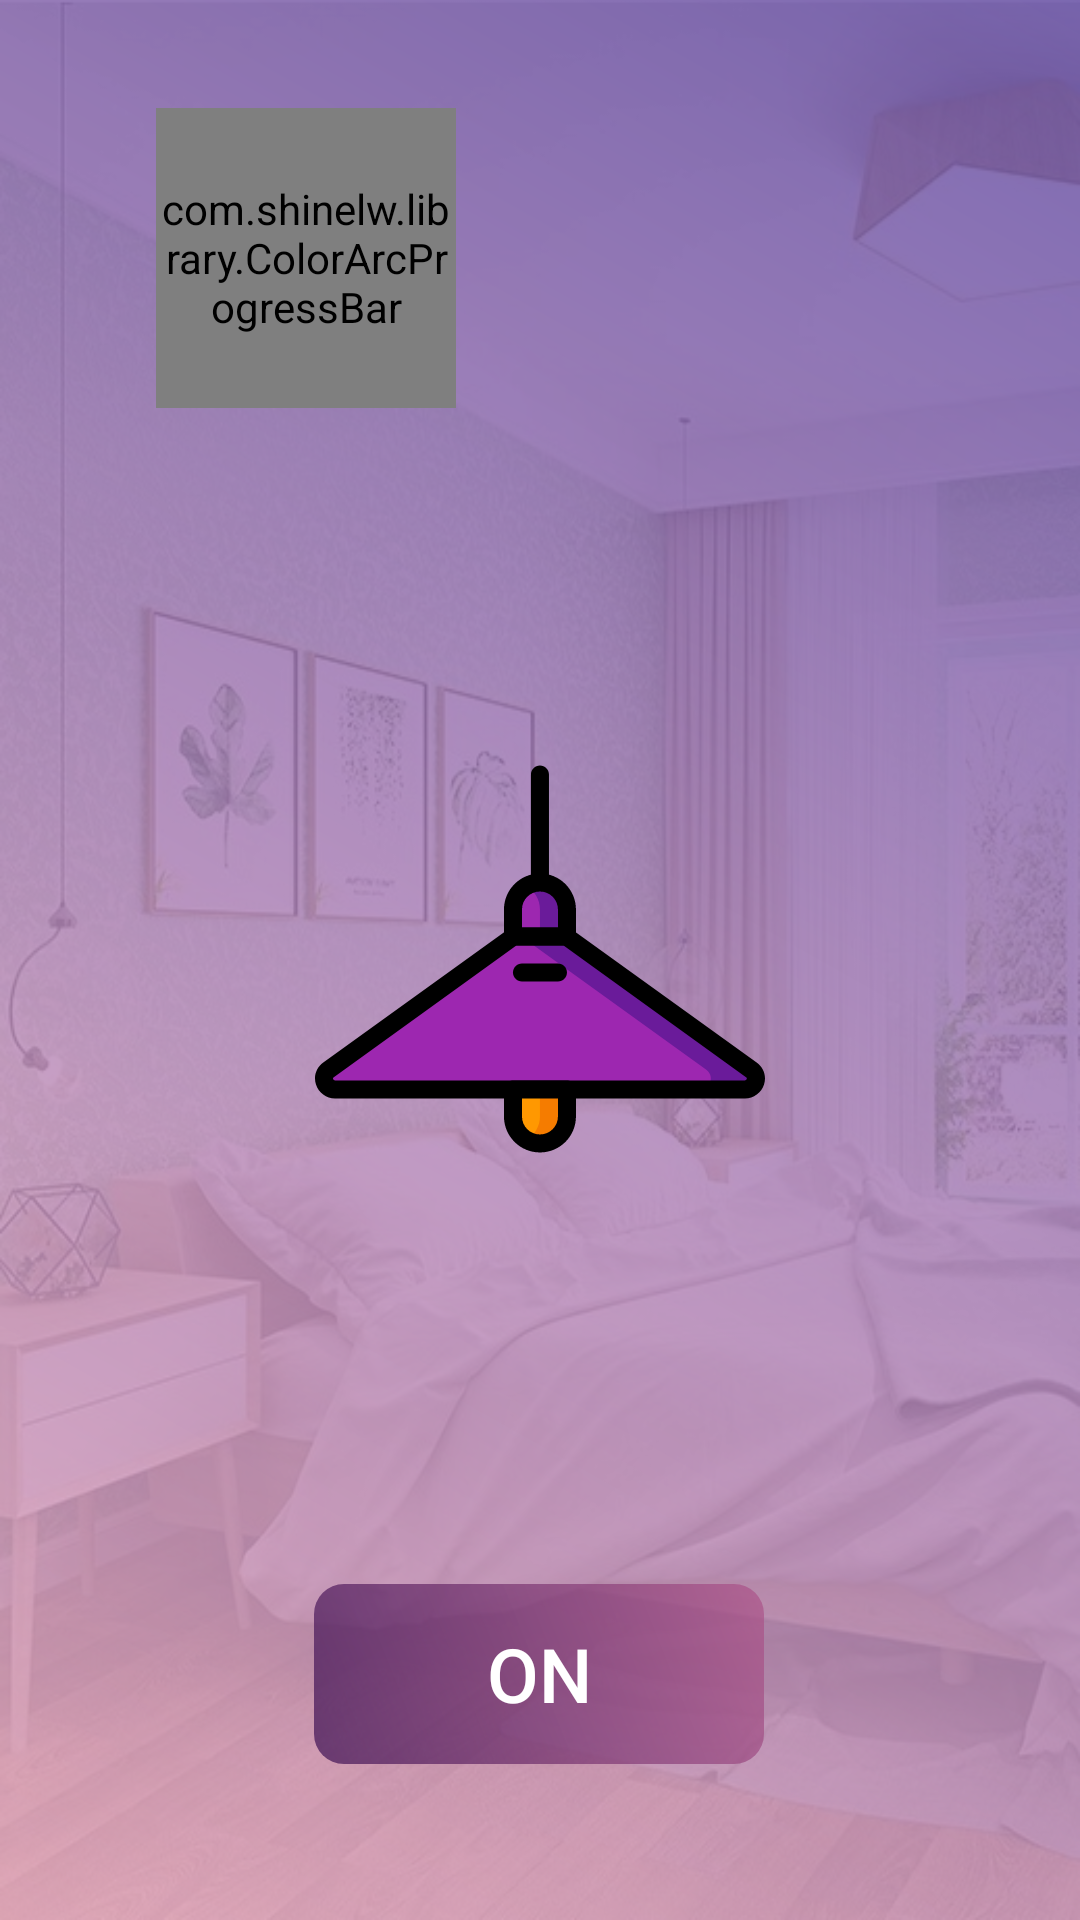

Produce the Android XML layout that renders to this screen, including the resource entries it uses.
<!-- AndroidManifest.xml: application theme AppTheme -->
<!-- res/layout/bedroom_layout.xml -->
<?xml version="1.0" encoding="utf-8"?>
<FrameLayout xmlns:android="http://schemas.android.com/apk/res/android"
    xmlns:app="http://schemas.android.com/apk/res-auto"
    xmlns:tools="http://schemas.android.com/tools"
    android:layout_width="match_parent"
    android:layout_height="match_parent"
    android:background="@drawable/bedroom_bg"
    tools:context=".fragments.FarmFragment">

    <androidx.constraintlayout.widget.ConstraintLayout xmlns:android="http://schemas.android.com/apk/res/android"
        xmlns:app="http://schemas.android.com/apk/res-auto"
        xmlns:tools="http://schemas.android.com/tools"
        android:layout_width="match_parent"
        android:layout_height="match_parent"
        android:background="@drawable/gradient_background"
        android:orientation="vertical">

        <com.shinelw.library.ColorArcProgressBar
            android:id="@+id/bar1"
            android:layout_width="100dp"
            android:layout_height="100dp"
            android:layout_gravity="center_horizontal"
            android:layout_marginStart="52dp"
            android:layout_marginTop="36dp"
            app:back_color="@android:color/darker_gray"
            app:back_width="2dp"
            app:front_color1="#00ff00"
            app:front_color2="#ffff00"
            app:front_color3="#ff0000"
            app:front_width="10dp"
            app:is_need_content="true"
            app:is_need_dial="true"
            app:is_need_title="true"
            app:is_need_unit="true"
            app:layout_constraintStart_toStartOf="parent"
            app:layout_constraintTop_toTopOf="parent"
            app:max_value="100"
            app:string_title="Temp"
            app:string_unit="%"
            app:total_engle="270" />


        <ImageView
            android:id="@+id/imgLamp_bedroom"
            android:layout_width="150dp"
            android:layout_height="150dp"
            android:layout_marginStart="96dp"
            android:layout_marginEnd="96dp"
            android:src="@drawable/ic_lamp_off"
            app:layout_constraintBottom_toBottomOf="parent"
            app:layout_constraintEnd_toEndOf="parent"
            app:layout_constraintHorizontal_bias="0.492"
            app:layout_constraintStart_toStartOf="parent"
            app:layout_constraintTop_toTopOf="parent"
            app:layout_constraintVertical_bias="0.499" />

        <androidx.appcompat.widget.AppCompatToggleButton
            android:id="@+id/Onbtn_bedroom"
            android:layout_width="150dp"
            android:layout_height="60dp"
            android:layout_marginTop="528dp"
            android:background="@drawable/on_off_btn_background"
            android:checked="true"
            android:textColor="#ffff"
            android:textOff="OFF"
            android:textOn="ON"
            android:textSize="25sp"
            app:layout_constraintEnd_toEndOf="parent"
            app:layout_constraintHorizontal_bias="0.498"
            app:layout_constraintStart_toStartOf="parent"
            app:layout_constraintTop_toTopOf="parent" />


    </androidx.constraintlayout.widget.ConstraintLayout>
</FrameLayout>
<!-- resources referenced by this layout -->
<resources>
  <!-- drawable bedroom_bg: jpg bitmap (drawable, 134387 bytes) -->
  <!-- drawable gradient_background (drawable) -->
  <?xml version="1.0" encoding="utf-8"?>
  <layer-list xmlns:android="http://schemas.android.com/apk/res/android">
      <item
          android:bottom="0.0px"
          android:left="0.0px"
          android:right="0.0px"
          android:top="0.0px">
          <shape android:shape="rectangle">
              <gradient
                  android:angle="225"
                  android:endColor="#D9EAAFC8"
                  android:startColor="#D9654EA3"
                  android:type="linear" />
              <corners
                  android:bottomLeftRadius="0.0px"
                  android:bottomRightRadius="0.0px"
                  android:topLeftRadius="0.0px"
                  android:topRightRadius="0.0px" />
          </shape>
  
      </item>
  </layer-list>
  <!-- drawable ic_lamp_off: vector/xml drawable (drawable, 3529 chars, omitted) -->
  <!-- drawable on_off_btn_background (drawable) -->
  <?xml version="1.0" encoding="utf-8"?>
  <layer-list xmlns:android="http://schemas.android.com/apk/res/android">
      <item android:top="0.0px"
          android:right="0.0px"
          android:bottom="0.0px"
          android:left="0.0px">
          <shape android:shape="rectangle">
              <gradient android:type="linear"
                  android:angle="225"
                  android:startColor="#B2AD5389"
                  android:endColor="#B33C1053"/>
              <corners android:topLeftRadius="30.0px"
                  android:topRightRadius="30.0px"
                  android:bottomRightRadius="30.0px"
                  android:bottomLeftRadius="30.0px"/>
          </shape>
  
      </item>
  </layer-list>
  <style name="AppTheme" parent="Theme.AppCompat.Light.NoActionBar">
          
          <item name="colorPrimary">@color/colorPrimary</item>
          <item name="colorPrimaryDark">@color/colorPrimaryDark</item>
          <item name="colorAccent">@color/colorAccent</item>
      </style>
  <color name="colorPrimary">#654ea3</color>
  <color name="colorPrimaryDark">#654ea3</color>
  <color name="colorAccent">#607d8b</color>
</resources>
